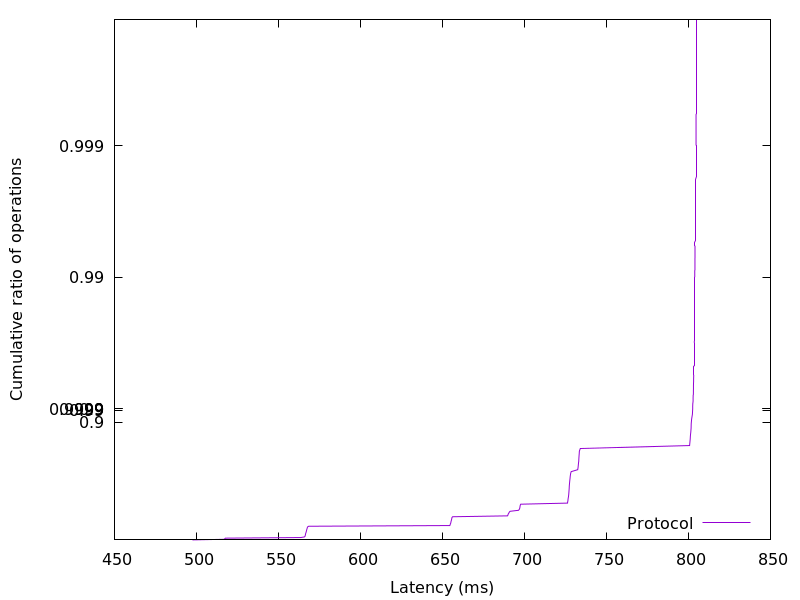

Data behind this chart, as committed beside it:
497.554688, 0.01
517, 0.02
517.3, 0.03
517.6, 0.04
563.5, 0.05
565.8, 0.06
566.2, 0.07
566.3, 0.08
566.4, 0.09
566.5, 0.1
566.5, 0.11
566.7, 0.12
566.8, 0.13
566.9, 0.14
567, 0.15
567.1, 0.16
567.2, 0.17
567.3, 0.18
567.5, 0.19
567.6, 0.2
567.7, 0.21
568.4, 0.22
654.5, 0.23
654.7, 0.24
654.8, 0.25
655, 0.26
655.1, 0.27
655.2, 0.28
655.3, 0.29
655.5, 0.3
655.6, 0.31
655.7, 0.32
655.8, 0.33
656.2, 0.34
689.7, 0.35
689.9, 0.36
690.1, 0.37
690.5, 0.38
690.7, 0.39
691.2, 0.4
696.4, 0.41
696.8, 0.42
697.1, 0.43
697.2, 0.44
697.3, 0.45
697.4, 0.46
697.7, 0.47
726.3, 0.48
726.3, 0.49
726.5, 0.5
726.6, 0.51
726.6, 0.52
726.8, 0.53
726.9, 0.54
727, 0.55
727.1, 0.56
727.1, 0.57
727.2, 0.58
727.2, 0.59
727.3, 0.6
727.3, 0.61
... 298 more rows
